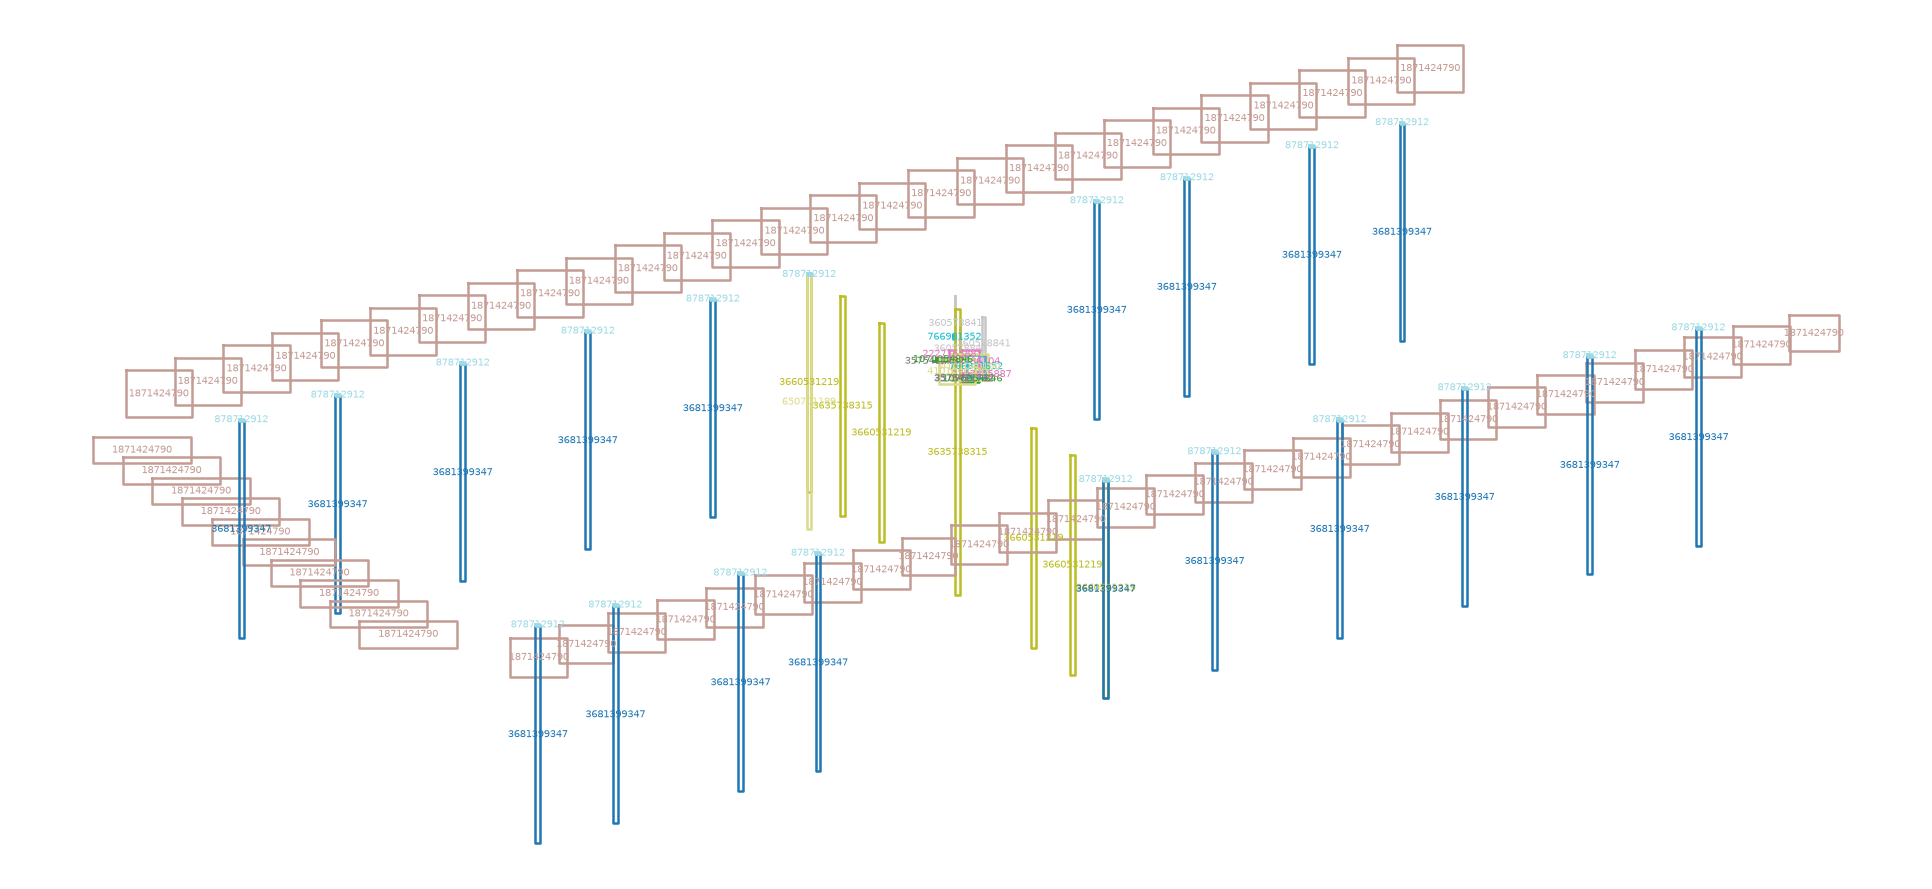

The table this chart was drawn from, first rows:
family_name, block_name, copies, avg_spacing, length, width, height, orientation, bbox, center, instance_ids
1871424790, Rebar Bar - Part 1871424790-V1-3D Ortho, 23, 195.9, 557.6, 225.8, 159.3, Horizontal, [92171.551, 6801.228, 96573.195, 8029.28…, [94372.373, 7415.256], [2, 3, 4, 5, 6, 7, 8, 9, 10, 11, 13, 14,…
3681399347, Rebar Bar - Part 3681399347-431004-3D Or…, 19, 331.8, 1514, 16.0, 741.7, Vertical, [92391.173, 7069.578, 97384.868, 9527.07…, [94888.02, 8298.328], [47, 89, 91, 93, 95, 99, 101, 103, 105, …
878712912, Rebar Bar - Part 878712912-V49-3D Ortho, 9, 741.7, 16.04, 16.95, 8.04, Horizontal, [93403.415, 7762.743, 97384.868, 8785.41…, [95394.141, 8274.081], [108, 110, 114, 116, 118, 120, 122, 124,…
1871424790, Rebar Bar - Part 1871424790-V20-3D Ortho, 8, 492.6, 463, 194.2, 133.6, Horizontal, [93819.815, 7842.6, 97354.769, 8831.147], [95587.292, 8336.874], [55, 57, 59, 65, 67, 70, 72, 75]
878712912, Rebar Bar - Part 878712912-431004-3D Ort…, 8, 682, 14.39, 16.82, 7.2, Horizontal, [92391.173, 7062.383, 96372.499, 8084.21…, [94381.836, 7573.3], [48, 90, 94, 96, 98, 100, 104, 106]
1871424790, Rebar Bar - Part 1871424790-V19-3D Ortho, 6, , 424.1, 194.2, 133.6, Horizontal, [93652.78, 7799.85, 97521.805, 8873.897], [95587.292, 8336.874], [54, 58, 64, 66, 71, 76]
1871424790, Rebar Bar - Part 1871424790-V17-3D Ortho, 4, , 424.2, 194.2, 133.6, Horizontal, [93318.708, 7928.099, 97020.698, 8959.39…, [95169.703, 8443.748], [52, 56, 68, 73]
1871424790, Rebar Bar - Part 1871424790-V37-3D Ortho, 4, 368.6, 682.5, 332.4, 90.32, Horizontal, [91894.027, 8139.39, 93135.708, 8858.992…, [92514.867, 8499.191], [79, 80, 87, 88]
3660531219, Rebar Bar - Part 3660531219-431004-3D Or…, 4, 396.5, 1528, 16.0, 748.9, Vertical, [94577.492, 7751.364, 95359.894, 9030.69…, [94968.693, 8391.028], [41, 43, 45, 46]
1871424790, Rebar Bar - Part 1871424790-V41-3D Ortho, 2, , 649.9, 332.4, 90.32, Horizontal, [92197.118, 8349.151, 92630.557, 8509.39…, [92413.837, 8429.27], [84, 85]
1070054846, Rebar Bar - Part 1070054846-V8-3D Ortho, 1, , 45.86, 44.43, 11.37, Horizontal, [94773.792, 7869.964, 94818.222, 7881.33…, [94796.007, 7875.649], [37]
1070054846, Rebar Bar - Part 1070054846-431004-3D Or…, 1, , 81.67, 44.43, 19.12, Horizontal, [94874.36, 7931.815, 94918.79, 7950.936], [94896.575, 7941.376], [30]
1871424790, Rebar Bar - Part 1871424790-V35-3D Ortho, 1, , 404.8, 194.2, 130.9, Horizontal, [97494.6, 7759.727, 97688.841, 7890.658], [97591.72, 7825.193], [77]
1871424790, Rebar Bar - Part 1871424790-V26-3D Ortho, 1, , 406.1, 187.9, 132.6, Horizontal, [95156.101, 8355.594, 95343.957, 8488.23…, [95250.029, 8421.912], [63]
1871424790, Rebar Bar - Part 1871424790-V36-3D Ortho, 1, , 419.1, 171.1, 124.6, Horizontal, [97684.805, 7723.284, 97855.876, 7847.90…, [97770.34, 7785.596], [78]
1871424790, Rebar Bar - Part 1871424790-V24-3D Ortho, 1, , 424.2, 194.2, 133.6, Horizontal, [94822.029, 8441.093, 95016.27, 8574.65], [94919.149, 8507.872], [61]
1871424790, Rebar Bar - Part 1871424790-V25-3D Ortho, 1, , 424.9, 194.2, 133.6, Horizontal, [94989.065, 8398.344, 95183.305, 8531.90…, [95086.185, 8465.122], [62]
1871424790, Rebar Bar - Part 1871424790-V23-3D Ortho, 1, , 430.9, 182.3, 128.8, Horizontal, [94654.994, 8483.843, 94837.286, 8612.62…, [94746.14, 8548.236], [60]
1871424790, Rebar Bar - Part 1871424790-V33-3D Ortho, 1, , 432.1, 194.2, 130.9, Horizontal, [96993.493, 7887.976, 97187.734, 8018.90…, [97090.614, 7953.441], [74]
1871424790, Rebar Bar - Part 1871424790-V18-3D Ortho, 1, , 433.9, 183.6, 129.7, Horizontal, [93485.744, 8783.09, 93669.293, 8912.746…, [93577.519, 8847.918], [53]
1871424790, Rebar Bar - Part 1871424790-V30-3D Ortho, 1, , 462.4, 193.8, 133.6, Horizontal, [96158.774, 8099.097, 96352.555, 8232.65…, [96255.664, 8165.876], [69]
1871424790, Rebar Bar - Part 1871424790-V3-3D Ortho, 1, , 557.5, 225.8, 159.3, Horizontal, [94343.015, 7314.222, 94568.767, 7473.53…, [94455.891, 7393.88], [15]
1871424790, Rebar Bar - Part 1871424790-V4-3D Ortho, 1, , 557.7, 225.8, 159.4, Horizontal, [96180.408, 6843.977, 96406.159, 7003.34…, [96293.283, 6923.662], [26]
1871424790, Rebar Bar - Part 1871424790-431004-3D Or…, 1, , 558, 226.1, 159.3, Horizontal, [92004.516, 7912.716, 92230.603, 8072.03…, [92117.56, 7992.374], [1]
1871424790, Rebar Bar - Part 1871424790-V2-3D Ortho, 1, , 558.2, 225.8, 159.7, Horizontal, [93841.908, 7442.471, 94067.66, 7602.147…, [93954.784, 7522.309], [12]
1871424790, Rebar Bar - Part 1871424790-V40-3D Ortho, 1, , 646.3, 313.1, 88.38, Horizontal, [92407.062, 8489.696, 92720.126, 8578.07…, [92563.594, 8533.886], [83]
1871424790, Rebar Bar - Part 1871424790-V43-3D Ortho, 1, , 649.1, 332, 90.32, Horizontal, [92096.087, 8279.231, 92428.05, 8369.549…, [92262.068, 8324.39], [86]
1871424790, Rebar Bar - Part 1871424790-V38-3D Ortho, 1, , 649.5, 332.4, 90.32, Horizontal, [92601.238, 8628.833, 92933.648, 8719.15…, [92767.443, 8673.993], [81]
1871424790, Rebar Bar - Part 1871424790-V39-3D Ortho, 1, , 649.6, 332.4, 90.32, Horizontal, [92500.208, 8558.913, 92832.618, 8649.23…, [92666.413, 8604.072], [82]
2227165887, Rebar Bar - Part 2227165887-V9-3D Ortho, 1, , 30.67, 20.1, 26.39, Vertical, [94818.222, 7843.573, 94838.318, 7869.96…, [94828.27, 7856.769], [38]
2227165887, Rebar Bar - Part 2227165887-431004-3D Or…, 1, , 59.86, 22.08, 26.39, Diagonal, [94916.807, 7913.174, 94938.887, 7939.56…, [94927.847, 7926.369], [31]
2352736704, Rebar Bar - Part 2352736704-431004-3D Or…, 1, , 169.2, 61.0, 76.54, Vertical, [94858.448, 7844.323, 94919.451, 7920.86…, [94888.95, 7882.592], [28]
3575411732, Rebar Bar - Part 3575411732-V7-3D Ortho, 1, , 11.58, 11.56, 0.61, Horizontal, [94762.231, 7880.723, 94773.792, 7881.33…, [94768.011, 7881.029], [36]
3575411732, Rebar Bar - Part 3575411732-431004-3D Or…, 1, , 25.18, 14.77, 19.21, Vertical, [94859.59, 7931.723, 94874.36, 7950.936], [94866.975, 7941.329], [29]
3575411732, Rebar Bar - Part 3575411732-V6-3D Ortho, 1, , 65.44, 30.81, 18.04, Horizontal, [94853.675, 7930.415, 94884.481, 7948.46…, [94869.078, 7939.438], [34]
360578841, Rebar Bar - Part 360578841-V5-3D Ortho, 1, , 154.7, 0.0, 183.5, Vertical, [94856.124, 7746.873, 94856.124, 7930.41…, [94856.124, 7838.644], [33]
360578841, Rebar Bar - Part 360578841-V10-3D Ortho, 1, , 182.5, 0.0, 183.5, Vertical, [94838.318, 7660.031, 94838.318, 7843.57…, [94838.318, 7751.802], [39]
360578841, Rebar Bar - Part 360578841-431004-3D Ort…, 1, , 353, 8.0, 183.5, Vertical, [94930.887, 7729.632, 94938.887, 7913.17…, [94934.887, 7821.403], [32]
3635738315, Rebar Bar - Part 3635738315-431004-3D Or…, 1, , 1528, 16.0, 748.9, Vertical, [94444.998, 7659.669, 94460.998, 8408.58…, [94452.998, 8034.129], [42]
3635738315, Rebar Bar - Part 3635738315-V12-3D Ortho, 1, , 1807, 16.0, 975.7, Vertical, [94837.284, 7704.378, 94853.284, 8680.08…, [94845.284, 8192.229], [44]
3660531219, Rebar Bar - Part 3660531219-V14-3D Ortho, 1, , 1510, 16.0, 745.6, Vertical, [94330.705, 7580.569, 94346.705, 8326.2], [94338.705, 7953.385], [49]
4101040190, Rebar Bar - Part 4101040190-431004-3D Or…, 1, , 197.4, 122.1, 83.67, Horizontal, [94783.485, 7874.777, 94905.611, 7958.44…, [94844.548, 7916.611], [50]
4101040190, Rebar Bar - Part 4101040190-V16-3D Ortho, 1, , 269.1, 124.4, 90.64, Horizontal, [94827.183, 7856.028, 94951.619, 7946.67…, [94889.401, 7901.35], [51]
650701189, Rebar Bar - Part 650701189-431004-3D Ort…, 1, , 1761, 16.0, 865.2, Vertical, [94330.705, 7587.831, 94346.705, 8453.05…, [94338.705, 8020.44], [97]
766981352, Rebar Bar - Part 766981352-V11-3D Ortho, 1, , 26.09, 7.45, 14.65, Vertical, [94831.443, 7791.318, 94838.892, 7805.96…, [94835.168, 7798.644], [40]
766981352, Rebar Bar - Part 766981352-431004-3D Ort…, 1, , 170.7, 61.35, 77.28, Vertical, [94878.109, 7860.918, 94939.461, 7938.19…, [94908.785, 7899.557], [35]
878712912, Rebar Bar - Part 878712912-V48-3D Ortho, 1, , 13.99, 16.82, 7.06, Horizontal, [95620.878, 7250.574, 95637.698, 7257.63…, [95629.288, 7254.105], [102]
878712912, Rebar Bar - Part 878712912-V45-3D Ortho, 1, , 15.13, 16.92, 7.49, Horizontal, [93147.334, 7883.201, 93164.25, 7890.692…, [93155.792, 7886.947], [92]
878712912, Rebar Bar - Part 878712912-V51-3D Ortho, 1, , 15.55, 16.91, 7.72, Horizontal, [96569.076, 7967.518, 96585.985, 7975.23…, [96577.53, 7971.378], [112]
